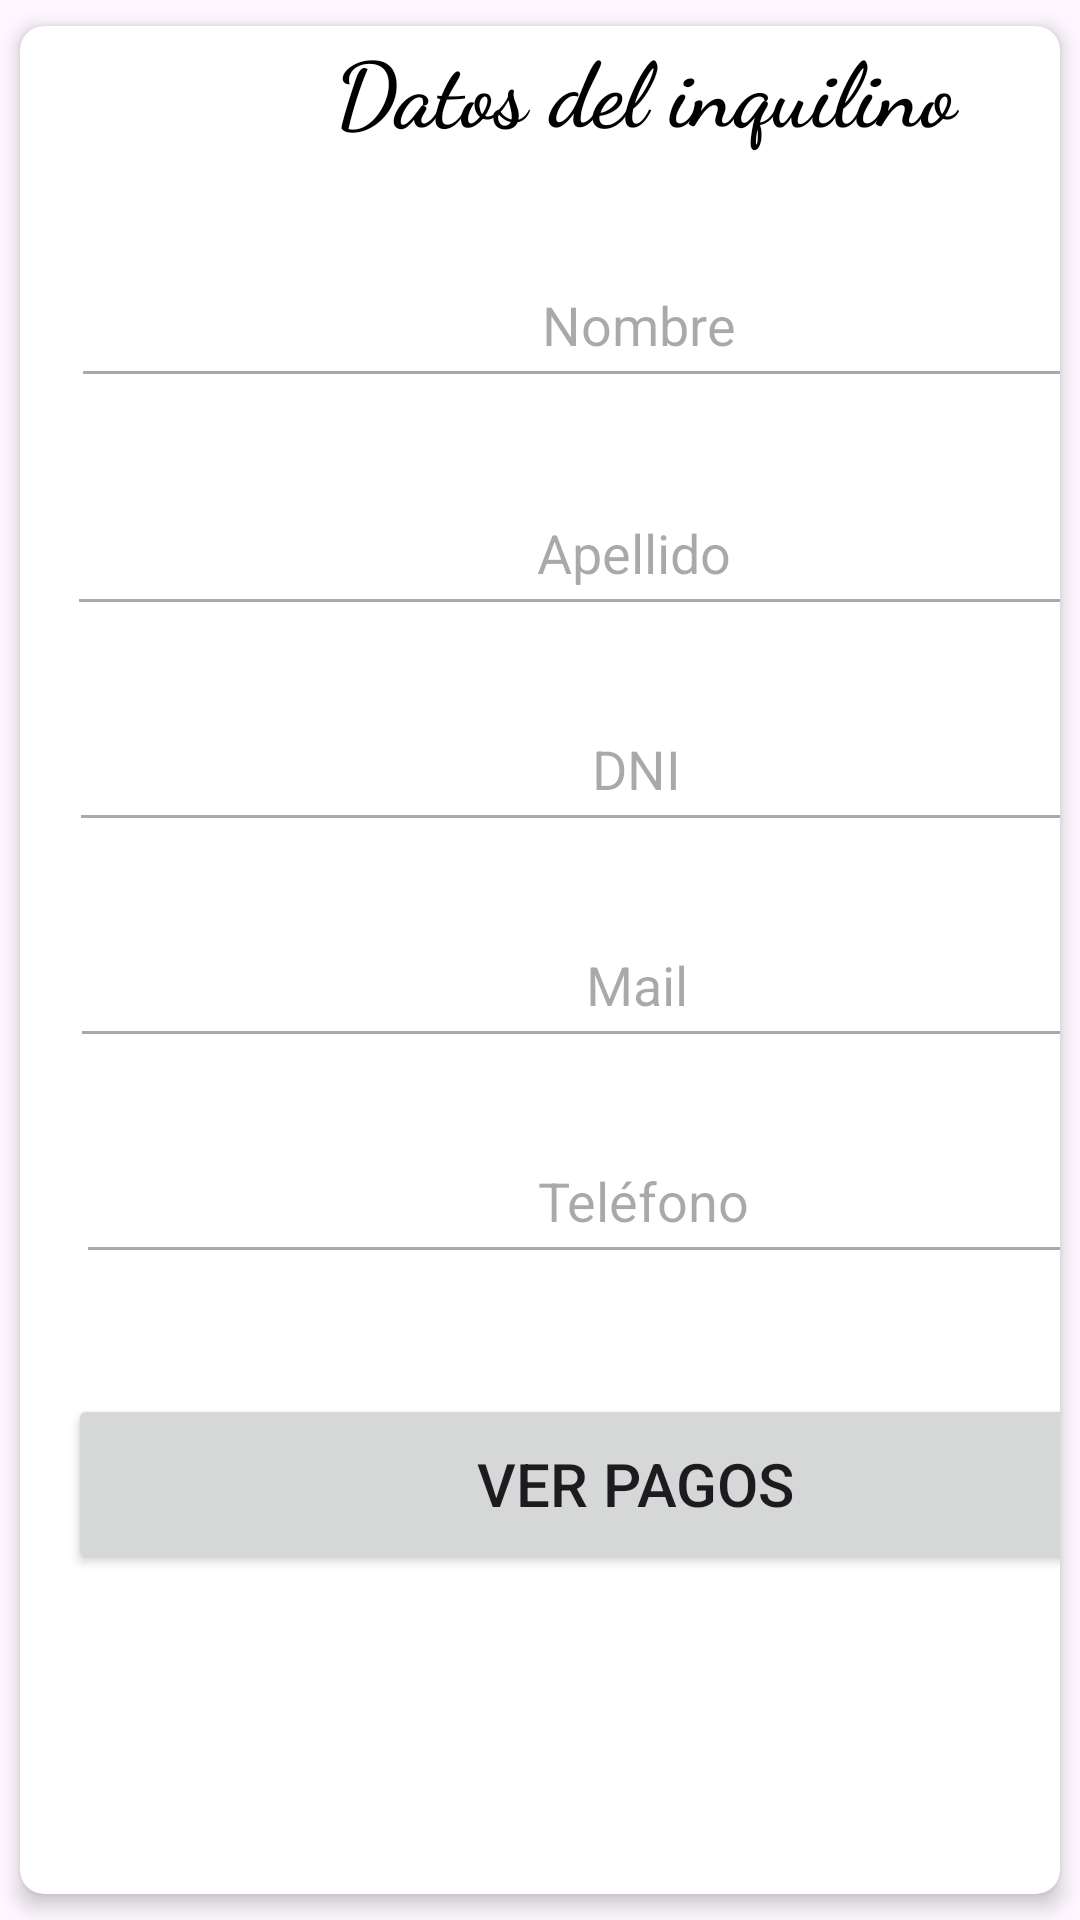

Write the Android layout XML for this screen, with the resource values it uses.
<!-- AndroidManifest.xml: application theme Theme.SamsInmibiliaria -->
<!-- res/layout/fragment_inquilinos.xml -->
<?xml version="1.0" encoding="utf-8"?>
<androidx.cardview.widget.CardView xmlns:android="http://schemas.android.com/apk/res/android"
    xmlns:app="http://schemas.android.com/apk/res-auto"
    xmlns:tools="http://schemas.android.com/tools"
    android:layout_width="match_parent"
    android:layout_height="wrap_content"
    app:cardCornerRadius="8dp"
    app:cardElevation="4dp"
    app:cardUseCompatPadding="true">

    <androidx.constraintlayout.widget.ConstraintLayout
        android:id="@+id/linearLayout"
        android:layout_width="411dp"
        android:layout_height="566dp"
        app:layout_constraintBottom_toBottomOf="@+id/etMail"
        app:layout_constraintTop_toBottomOf="@+id/etMail">

        <TextView
            android:id="@+id/TVCartel"
            android:layout_width="378dp"
            android:layout_height="52dp"
            android:fontFamily="cursive"
            android:text="Datos del inquilino"
            android:textAlignment="center"
            android:textColor="#000000"
            android:textSize="30sp"
            android:textStyle="bold"
            app:layout_constraintEnd_toEndOf="parent"
            app:layout_constraintHorizontal_bias="0.575"
            app:layout_constraintStart_toStartOf="parent"
            tools:layout_editor_absoluteY="16dp" />

        <EditText
            android:id="@+id/etNombre"
            android:layout_width="378dp"
            android:layout_height="52dp"
            android:layout_marginTop="20dp"
            android:enabled="false"
            android:hint="Nombre"
            android:inputType="textPersonName"
            android:textAlignment="center"
            android:textColor="@color/black"
            app:layout_constraintEnd_toEndOf="parent"
            app:layout_constraintHorizontal_bias="0.517"
            app:layout_constraintStart_toStartOf="parent"
            app:layout_constraintTop_toBottomOf="@+id/TVCartel" />

        <EditText
            android:id="@+id/etApellido"
            android:layout_width="378dp"
            android:layout_height="52dp"
            android:layout_marginTop="24dp"
            android:enabled="false"
            android:hint="Apellido"
            android:inputType="textPersonName"
            android:textAlignment="center"
            android:textColor="@color/black"
            app:layout_constraintEnd_toEndOf="parent"
            app:layout_constraintHorizontal_bias="0.47"
            app:layout_constraintStart_toStartOf="parent"
            app:layout_constraintTop_toBottomOf="@+id/etNombre" />

        <EditText
            android:id="@+id/etDni"
            android:layout_width="378dp"
            android:layout_height="52dp"
            android:layout_marginTop="20dp"
            android:enabled="false"
            android:hint="DNI"
            android:inputType="number"
            android:textAlignment="center"
            android:textColor="@color/black"
            app:layout_constraintEnd_toEndOf="parent"
            app:layout_constraintHorizontal_bias="0.494"
            app:layout_constraintStart_toStartOf="parent"
            app:layout_constraintTop_toBottomOf="@+id/etApellido" />

        <EditText
            android:id="@+id/etMail"
            android:layout_width="378dp"
            android:layout_height="52dp"
            android:layout_marginTop="20dp"
            android:enabled="false"
            android:hint="Mail"
            android:inputType="textEmailAddress"
            android:textAlignment="center"
            android:textColor="@color/black"
            app:layout_constraintEnd_toEndOf="parent"
            app:layout_constraintHorizontal_bias="0.505"
            app:layout_constraintStart_toStartOf="parent"
            app:layout_constraintTop_toBottomOf="@+id/etDni" />

        <EditText
            android:id="@+id/etTelefono"
            android:layout_width="378dp"
            android:layout_height="52dp"
            android:layout_marginTop="20dp"
            android:enabled="false"
            android:hint="Teléfono"
            android:inputType="number"
            android:textAlignment="center"
            android:textColor="@color/black"
            app:layout_constraintEnd_toEndOf="parent"
            app:layout_constraintHorizontal_bias="0.564"
            app:layout_constraintStart_toStartOf="parent"
            app:layout_constraintTop_toBottomOf="@+id/etMail" />

        <Button
            android:id="@+id/pagos"
            android:layout_width="378dp"
            android:layout_height="60dp"
            android:layout_marginStart="16dp"
            android:layout_marginTop="40dp"
            android:text="Ver Pagos"
            android:textSize="20sp"
            app:layout_constraintStart_toStartOf="parent"
            app:layout_constraintTop_toBottomOf="@+id/etTelefono" />
    </androidx.constraintlayout.widget.ConstraintLayout>

</androidx.cardview.widget.CardView>
<!-- resources referenced by this layout -->
<resources>
  <style name="Theme.SamsInmibiliaria" parent="Theme.MaterialComponents.DayNight.DarkActionBar">
          
          <item name="colorPrimary">@color/purple_500</item>
          <item name="colorPrimaryVariant">@color/purple_700</item>
          <item name="colorOnPrimary">@color/white</item>
          
          <item name="colorSecondary">@color/teal_200</item>
          <item name="colorSecondaryVariant">@color/teal_700</item>
          <item name="colorOnSecondary">@color/black</item>
          
          <item name="android:statusBarColor">?attr/colorPrimaryVariant</item>
          
      </style>
  <!-- not gathered from this repository: default colours our renderer supplied (Android Studio template values) -->
  <color name="purple_500">#FF6200EE</color>
  <color name="purple_700">#FF3700B3</color>
  <color name="teal_200">#FF03DAC5</color>
  <color name="teal_700">#FF018786</color>
  <color name="black">#FF000000</color>
  <color name="white">#FFFFFFFF</color>
</resources>
